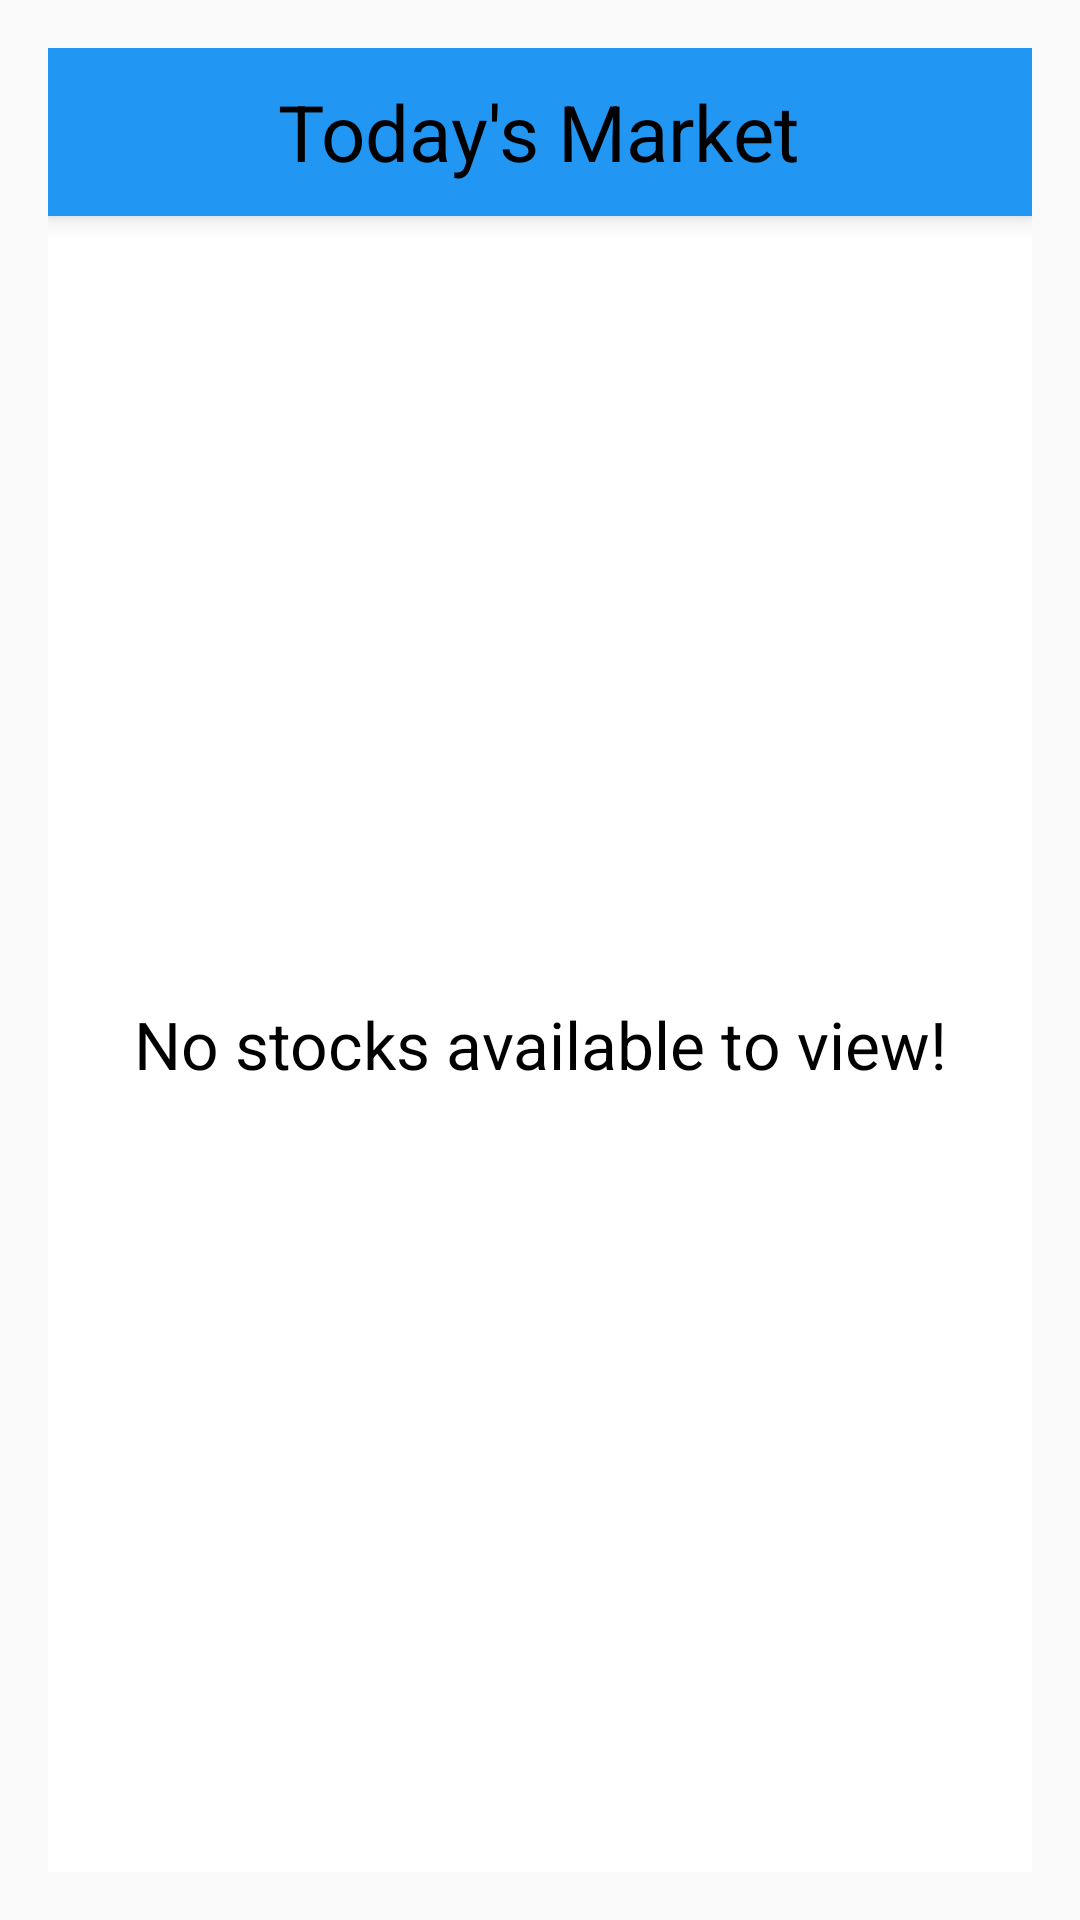

Produce the Android XML layout that renders to this screen, including the resource entries it uses.
<!-- AndroidManifest.xml: application theme AppTheme -->
<!-- res/layout/widget_detail_main.xml -->
<?xml version="1.0" encoding="utf-8"?>
<LinearLayout
    xmlns:android="http://schemas.android.com/apk/res/android"
    xmlns:tools="http://schemas.android.com/tools"
    android:layout_width="match_parent"
    android:layout_height="match_parent"
    android:orientation="vertical"
    android:padding="16dp">

    <FrameLayout
        android:id="@+id/widget"
        android:layout_width="match_parent"
        android:layout_height="@dimen/abc_action_bar_default_height_material"
        android:background="@color/material_blue_500"
        android:elevation="5dp">

        <TextView
            android:id="@+id/widget_header_title"
            android:layout_width="wrap_content"
            android:layout_height="wrap_content"
            android:layout_gravity="center"
            android:textSize="26sp"
            android:textAppearance="@style/TextAppearance.AppCompat.Headline"
            android:textColor="@color/black"
            android:text="@string/widget_title" />
    </FrameLayout>
    <FrameLayout
        android:layout_width="match_parent"
        android:layout_height="0dp"
        android:layout_weight="1"
        android:background="@color/white">
        <ListView
            android:id="@+id/widget_list"
            android:layout_width="match_parent"
            android:layout_height="match_parent"
            android:divider="@color/material_blue_500"
            android:dividerHeight="1dp"
            tools:listitem="@layout/widget_detail_list_item"/>
        <TextView
            android:id="@+id/widget_empty"
            android:layout_width="match_parent"
            android:layout_height="match_parent"
            android:gravity="center"
            android:textColor="@color/black"
            android:textAppearance="?android:textAppearanceLarge"
            android:text="@string/widget_empty_list"/>
    </FrameLayout>

</LinearLayout>
<!-- res/layout/widget_detail_list_item.xml (included above) -->
<?xml version="1.0" encoding="utf-8"?>
<FrameLayout xmlns:android="http://schemas.android.com/apk/res/android"
    xmlns:tools="http://schemas.android.com/tools"
    android:id="@+id/widget_list_item"
    android:layout_width="match_parent"
    android:layout_height="wrap_content">

    <LinearLayout
        android:layout_width="match_parent"
        android:layout_height="wrap_content"
        android:gravity="center_vertical"
        android:minHeight="?android:attr/listPreferredItemHeight"
        android:orientation="horizontal"
        android:paddingEnd="16dp"
        android:paddingStart="16dp">

        <TextView
            android:id="@+id/widget_stock"
            android:layout_width="wrap_content"
            android:layout_height="wrap_content"
            android:gravity="start|center_vertical"
            android:textAppearance="@style/TextAppearance.AppCompat.Headline"
            android:textColor="@color/primary_text"
            android:textSize="26sp"
            android:textStyle="bold"
            tools:text="YHOO" />

        <LinearLayout
            android:layout_width="0dp"
            android:layout_height="wrap_content"
            android:layout_weight="1"
            android:gravity="end">

            <TextView
                android:id="@+id/widget_price"
                android:layout_width="wrap_content"
                android:layout_height="wrap_content"
                android:layout_marginEnd="15dp"
                android:layout_marginStart="24dp"
                android:textAppearance="@style/TextAppearance.AppCompat.Headline"
                android:textColor="@color/primary_text"
                android:textSize="18sp"
                tools:text="69.36" />

            <TextView
                android:id="@+id/widget_change"
                android:layout_width="wrap_content"
                android:layout_height="wrap_content"
                android:paddingStart="5dp"
                android:paddingEnd="5dp"
                android:textAppearance="@style/TextAppearance.AppCompat.Headline"
                android:textStyle="bold"
                android:textSize="18sp"
                tools:text="+1.25" />
        </LinearLayout>
    </LinearLayout>
</FrameLayout>
<!-- resources referenced by this layout -->
<resources>
  <color name="black">#000000</color>
  <color name="material_blue_500">#2196F3</color>
  <color name="primary_text">#212121</color>
  <color name="white">#FFFFFF</color>
  <string name="widget_empty_list">No stocks available to view!</string>
  <string name="widget_title">Today\'s Market</string>
  <style name="AppTheme" parent="Theme.AppCompat.Light.DarkActionBar">
          <item name="colorPrimary">@color/colorPrimary</item>
          <item name="colorPrimaryDark">@color/colorPrimaryDark</item>
          <item name="colorAccent">@color/colorAccent</item>
      </style>
  <color name="colorPrimary">#3F51B5</color>
  <color name="colorPrimaryDark">#303F9F</color>
  <color name="colorAccent">#e040fb</color>
</resources>
